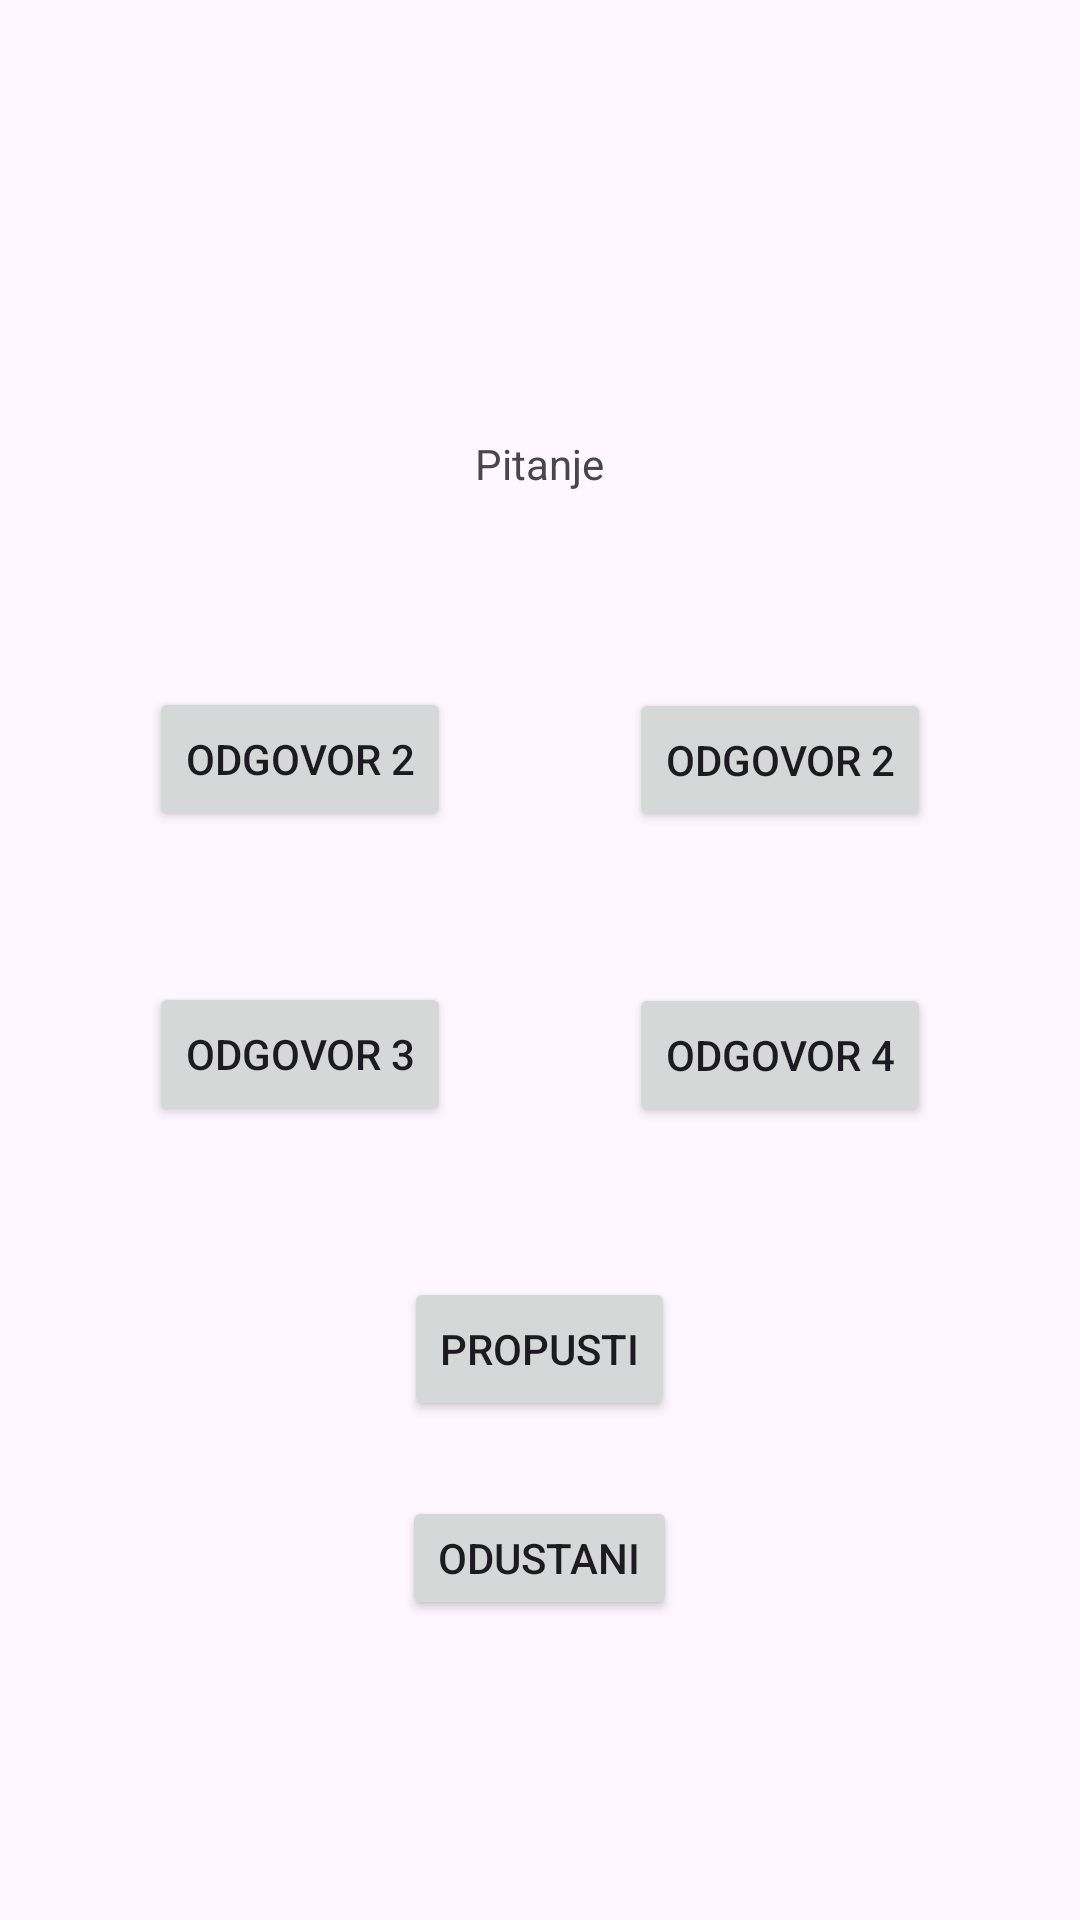

Write the Android layout XML for this screen, with the resource values it uses.
<!-- AndroidManifest.xml: application theme Theme.Material3.Light -->
<!-- res/layout/activity_ko_zna_zna.xml -->
<?xml version="1.0" encoding="utf-8"?>
<LinearLayout xmlns:android="http://schemas.android.com/apk/res/android"
    xmlns:app="http://schemas.android.com/apk/res-auto"
    xmlns:tools="http://schemas.android.com/tools"
    android:layout_width="match_parent"
    android:layout_height="match_parent"
    tools:context=".KoZnaZnaActivity">



        <LinearLayout
            android:layout_width="match_parent"
            android:layout_height="wrap_content"
            android:layout_marginBottom="100dp"
            android:gravity="center"
            android:orientation="vertical"
            android:layout_marginTop="130dp">

            <TextView
                android:id="@+id/pitanjeKoZnaZna"
                android:layout_width="wrap_content"
                android:layout_height="wrap_content"
                android:padding="15dp"
                android:text="Pitanje"
                android:textAlignment="center"/>

            <Button
                android:id="@+id/odgovor1KoZnaZna"
                android:layout_width="wrap_content"
                android:layout_height="wrap_content"
                android:layout_marginRight="80dp"
                android:layout_marginTop="50dp"
                android:text="Odgovor 2" />

            <Button
                android:id="@+id/odgovor2KoZnaZna"
                android:layout_width="wrap_content"
                android:layout_height="wrap_content"
                android:layout_marginLeft="80dp"
                android:layout_marginTop="-48dp"
                android:text="Odgovor 2"/>

            <Button
                android:id="@+id/odgovor3KoZnaZna"
                android:layout_width="wrap_content"
                android:layout_height="wrap_content"
                android:layout_marginRight="80dp"
                android:layout_marginTop="50dp"
                android:text="Odgovor 3" />

            <Button
                android:id="@+id/odgovor4KoZnaZna"
                android:layout_width="wrap_content"
                android:layout_height="wrap_content"
                android:layout_marginLeft="80dp"
                android:layout_marginTop="-48dp"
                android:text="Odgovor 4"/>

            <Button
                android:id="@+id/propustiKoZnaZna"
                android:layout_width="wrap_content"
                android:layout_height="wrap_content"
                android:layout_marginTop="50dp"
                android:text="Propusti"
                />
            <Button
                android:id="@+id/odustani"
                android:layout_width="wrap_content"
                android:layout_height="wrap_content"
                android:layout_marginTop="25dp"
                android:text="Odustani"
                />
        </LinearLayout>

</LinearLayout>
<!-- resources referenced by this layout -->
<resources>

</resources>
